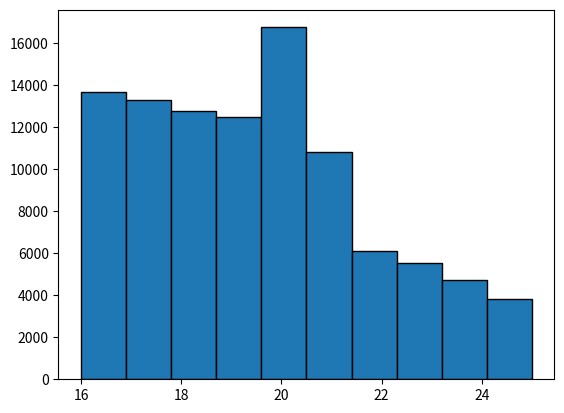

Source code (Python):
import matplotlib.pyplot as plt
import seaborn as sns
import numpy as np
import random







def generate_deck():
    
    ranks = list(range(2,12)) + [10] * 3




    return ranks * 4



def simulate():
    np.random.seed(0)
    

    turn = []
    n = 100_000


    for i in range(n):
        deck = generate_deck()
        random.shuffle(deck)
        
        hand = [deck.pop() for _ in range(2)]
        
        if sum(hand) == 22:
            if hand[0] == 11:
                hand[0] = 1
            else:
                hand[1] = 1
         

        
        hand_sum = sum(hand)

        if hand_sum < 16:

            
            while True:
                while hand_sum < 16:
                    card = deck.pop()
                    hand.append(card)
                    hand_sum += card
                


                if hand_sum > 21:
                    try:
                        eleven_index = hand.index(11)
                    except:
                        break
                    else:
                        hand[eleven_index] = 1
                        hand_sum -= 10
                else:
                    break




        turn.append(hand_sum)


    plt.hist(turn,edgecolor='black')
    plt.show()















def plot_histogram(data):


    plt.hist(data,edgecolor='black',bins=np.arange(2,12))
    plt.xticks(np.arange(2,12))
    plt.show()


if __name__ == "__main__":

    simulate()




